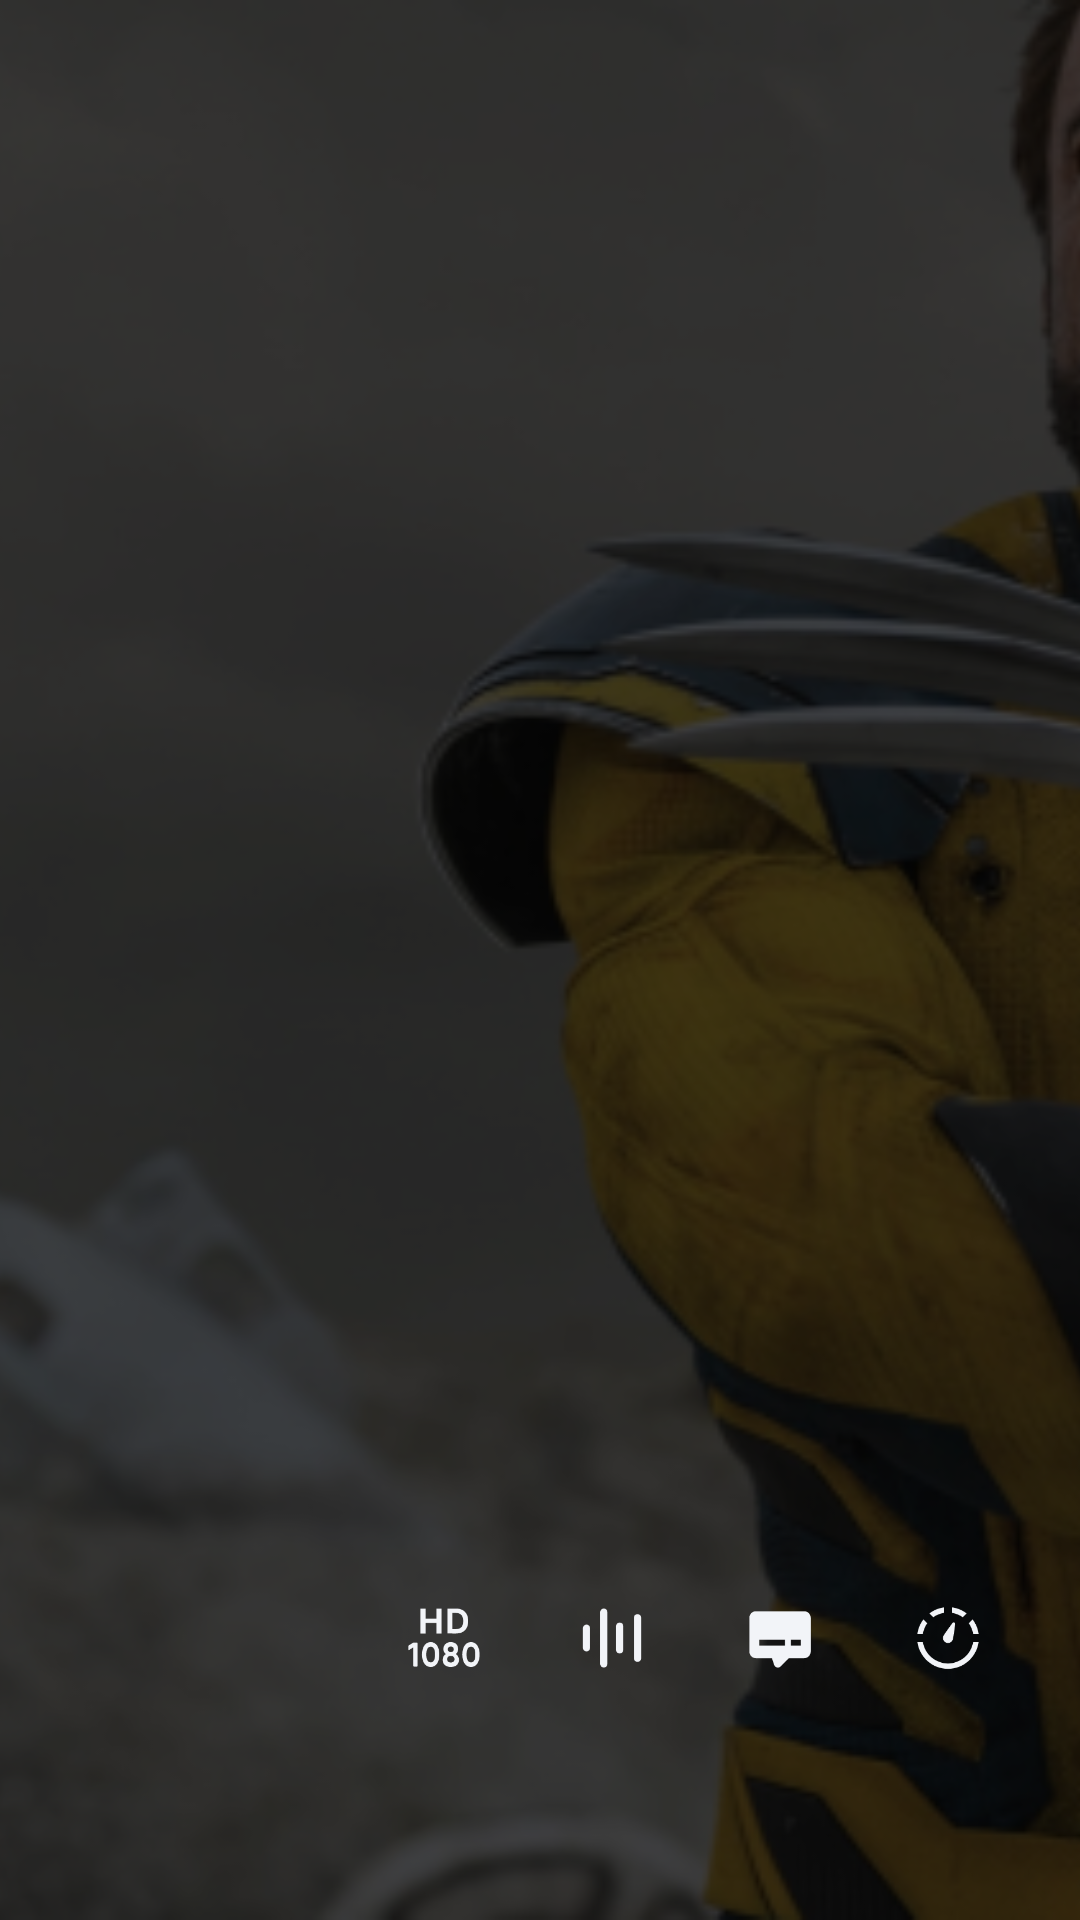

Android layout source for this screen:
<!-- AndroidManifest.xml: application theme Theme.Test_ui -->
<!-- res/layout/activity_main.xml -->
<?xml version="1.0" encoding="utf-8"?>
<FrameLayout xmlns:android="http://schemas.android.com/apk/res/android"
    xmlns:app="http://schemas.android.com/apk/res-auto"
    xmlns:tools="http://schemas.android.com/tools"
    android:id="@+id/main"
    android:layout_width="match_parent"
    android:layout_height="match_parent"
    android:orientation="vertical"
    tools:context=".MainActivity">

    <ImageView
        android:layout_width="match_parent"
        android:layout_height="match_parent"
        android:scaleType="centerCrop"
        android:src="@drawable/test_background_image"/>
    <View
        android:layout_width="match_parent"
        android:layout_height="match_parent"
        android:background="@color/image_background_color" />

    <View
        android:id="@+id/top_left_anchor"
        android:layout_width="1dp"
        android:layout_height="1dp"
        android:layout_gravity="top|start"
        android:visibility="invisible"/>

    <LinearLayout
        android:layout_width="match_parent"
        android:layout_height="wrap_content"
        android:layout_gravity="bottom"
        android:gravity="end"
        android:layout_marginBottom="82dp"
        android:orientation="horizontal">

        <ImageView
            android:id="@+id/icon_video_quality"
            android:layout_width="wrap_content"
            android:layout_height="wrap_content"
            android:layout_marginEnd="32dp"
            android:src="@drawable/icon_video_quality" />

        <ImageView
            android:layout_width="wrap_content"
            android:layout_height="wrap_content"
            android:layout_marginEnd="32dp"
            android:src="@drawable/icon_audio" />

        <ImageView
            android:layout_width="wrap_content"
            android:layout_height="wrap_content"
            android:layout_marginEnd="32dp"
            android:src="@drawable/icon_subtitles" />

        <ImageView
            android:layout_width="wrap_content"
            android:layout_height="wrap_content"
            android:layout_marginEnd="32dp"
            android:src="@drawable/icon_playback_speed" />

    </LinearLayout>

</FrameLayout>
<!-- resources referenced by this layout -->
<resources>
  <color name="image_background_color">#B3000000</color>
  <!-- drawable icon_audio (drawable) -->
  <vector xmlns:android="http://schemas.android.com/apk/res/android"
      android:width="24dp"
      android:height="24dp"
      android:viewportWidth="24"
      android:viewportHeight="24">
    <path
        android:pathData="M3.5,8.73V15.28"
        android:strokeWidth="2.4"
        android:fillColor="#00000000"
        android:strokeColor="#F2F4F8"
        android:strokeLineCap="round"/>
    <path
        android:pathData="M14.56,8.03V15.98"
        android:strokeWidth="2.4"
        android:fillColor="#00000000"
        android:strokeColor="#F2F4F8"
        android:strokeLineCap="round"/>
    <path
        android:pathData="M9.27,3.35V20.66"
        android:strokeWidth="2.4"
        android:fillColor="#00000000"
        android:strokeColor="#F2F4F8"
        android:strokeLineCap="round"/>
    <path
        android:pathData="M20.5,5.23V18.79"
        android:strokeWidth="2.4"
        android:fillColor="#00000000"
        android:strokeColor="#F2F4F8"
        android:strokeLineCap="round"/>
  </vector>
  <!-- drawable icon_playback_speed (drawable) -->
  <vector xmlns:android="http://schemas.android.com/apk/res/android"
      android:width="24dp"
      android:height="24dp"
      android:viewportWidth="24"
      android:viewportHeight="24">
    <path
        android:pathData="M13.55,12.62C13.21,13.48 12.23,13.89 11.38,13.55C10.53,13.21 10.11,12.23 10.45,11.38C10.67,10.83 12.34,8.54 13.5,6.98C13.81,6.57 14.46,6.83 14.39,7.34C14.15,9.26 13.77,12.07 13.55,12.63V12.62Z"
        android:fillColor="#F2F4F8"/>
    <path
        android:pathData="M3.8,5.78C2.75,7.16 2.05,8.8 1.8,10.6H3.62C3.84,9.3 4.35,8.1 5.08,7.07L3.79,5.78H3.8Z"
        android:fillColor="#F2F4F8"/>
    <path
        android:pathData="M13.4,1.81V3.63C14.7,3.85 15.9,4.36 16.93,5.09L18.22,3.8C16.84,2.75 15.2,2.05 13.4,1.8V1.81Z"
        android:fillColor="#F2F4F8"/>
    <path
        android:pathData="M20.2,5.78L18.91,7.07C19.65,8.1 20.16,9.3 20.37,10.6H22.19C21.95,8.8 21.24,7.16 20.19,5.78H20.2Z"
        android:fillColor="#F2F4F8"/>
    <path
        android:pathData="M20.37,13.4C19.7,17.42 16.2,20.5 12,20.5C7.8,20.5 4.3,17.42 3.63,13.4H1.81C2.49,18.42 6.79,22.3 12,22.3C17.21,22.3 21.51,18.42 22.19,13.4H20.37Z"
        android:fillColor="#F2F4F8"/>
    <path
        android:pathData="M7.07,5.09C8.1,4.35 9.3,3.84 10.6,3.63V1.81C8.8,2.05 7.16,2.76 5.78,3.81L7.07,5.1V5.09Z"
        android:fillColor="#F2F4F8"/>
  </vector>
  <!-- drawable icon_subtitles (drawable) -->
  <vector xmlns:android="http://schemas.android.com/apk/res/android"
      android:width="24dp"
      android:height="24dp"
      android:viewportWidth="24"
      android:viewportHeight="24">
    <path
        android:pathData="M20.06,3.08H3.94C2.76,3.08 1.8,4.04 1.8,5.22V16.58C1.8,17.76 2.76,18.72 3.94,18.72H9.29L10.05,20.96C10.19,21.39 10.54,21.71 10.99,21.81C11.09,21.83 11.19,21.84 11.29,21.84C11.63,21.84 11.96,21.71 12.21,21.46L14.95,18.72H20.07C21.25,18.72 22.21,17.76 22.21,16.58V5.22C22.21,4.04 21.25,3.08 20.07,3.08H20.06ZM13.62,14.53H5.1V12.53H13.62V14.53ZM18.9,14.53H15.63V12.53H18.9V14.53Z"
        android:fillColor="#F2F4F8"/>
  </vector>
  <!-- drawable icon_video_quality: vector/xml drawable (drawable, 2615 chars, omitted) -->
  <!-- drawable test_background_image: jpg bitmap (drawable, 234438 bytes) -->
  <style name="Theme.Test_ui" parent="Base.Theme.Test_ui" />
  <style name="Base.Theme.Test_ui" parent="Theme.Material3.DayNight.NoActionBar">
          
          
              <item name="android:windowEnterAnimation">@anim/popup_enter</item>
              <item name="android:windowExitAnimation">@anim/popup_exit</item>
      </style>
</resources>
